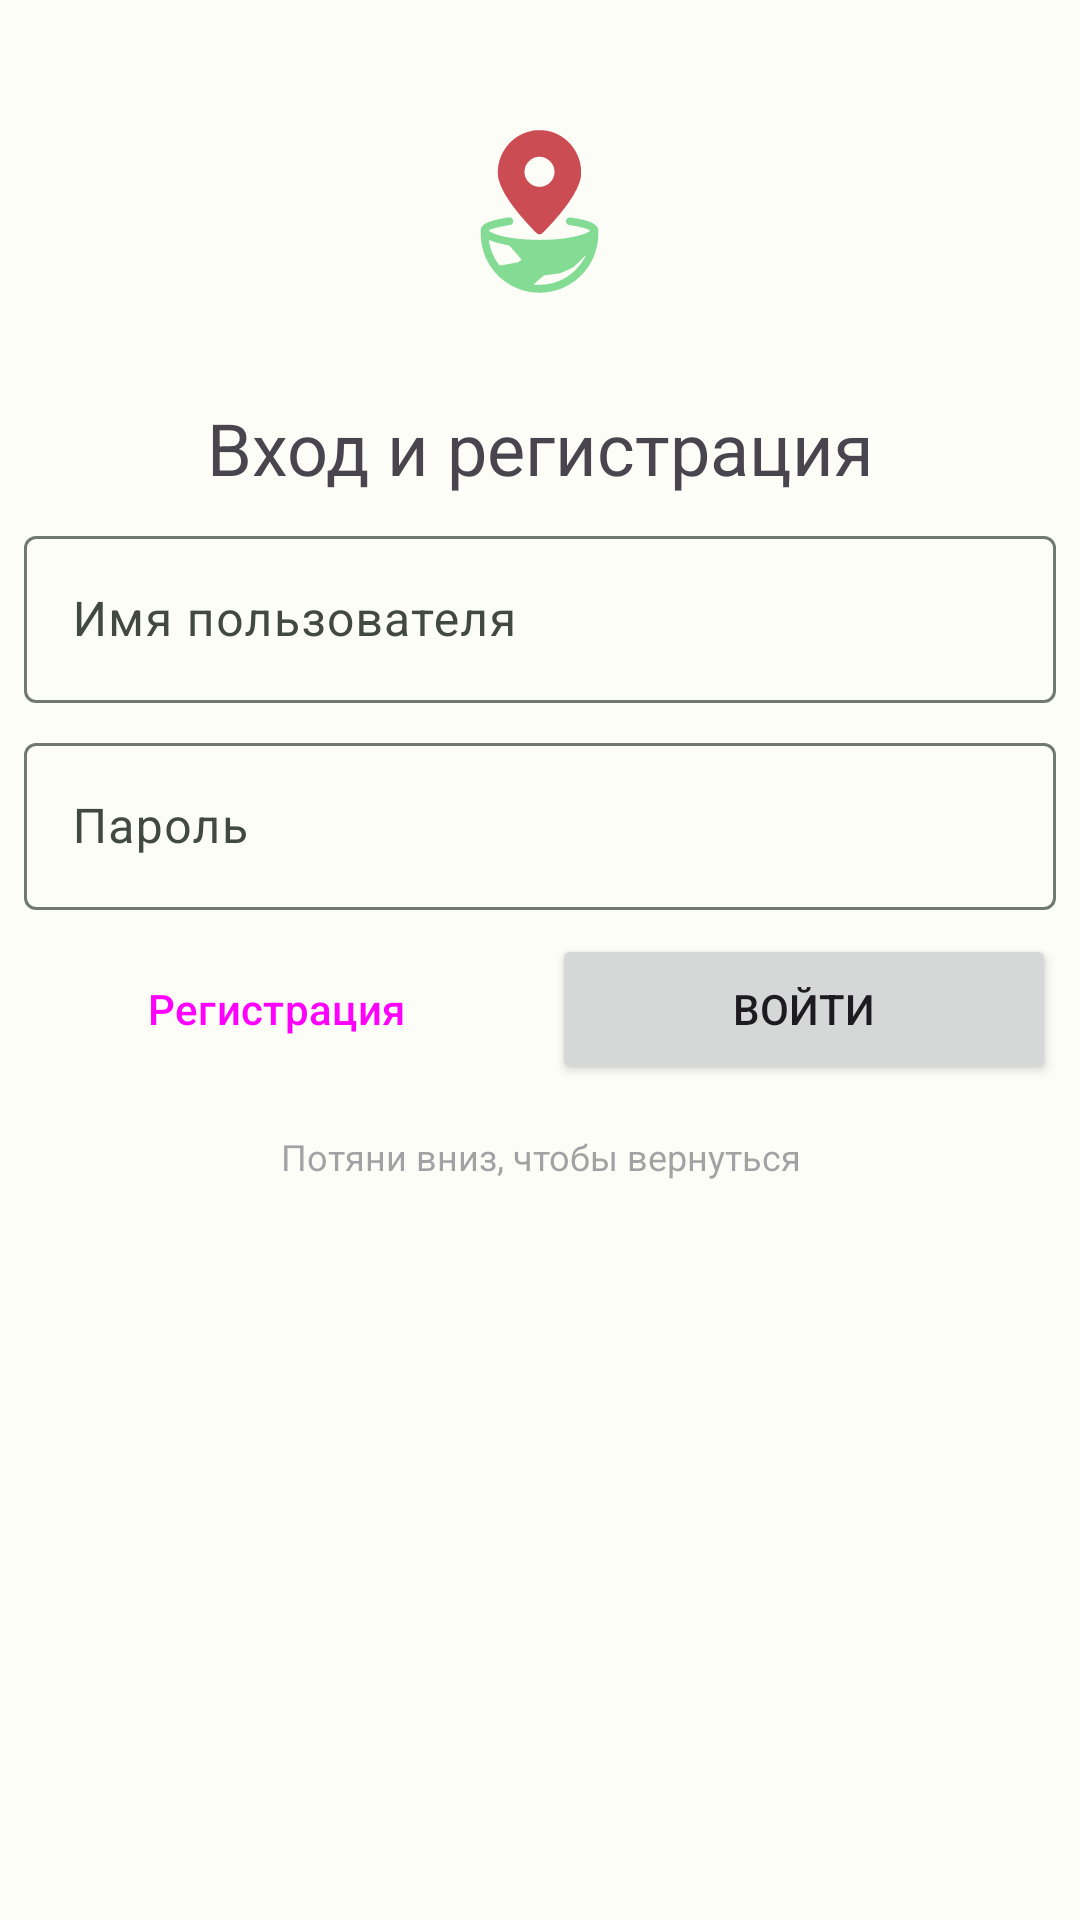

Write the Android layout XML for this screen, with the resource values it uses.
<!-- AndroidManifest.xml: application theme Theme.TrackTag -->
<!-- res/layout/fragment_auth.xml -->
<?xml version="1.0" encoding="utf-8"?>
<androidx.core.widget.NestedScrollView xmlns:android="http://schemas.android.com/apk/res/android"
    xmlns:app="http://schemas.android.com/apk/res-auto"
    android:layout_width="match_parent"
    android:clickable="true"
    android:focusable="true"
    android:layout_height="match_parent">

    <LinearLayout
        android:layout_width="match_parent"
        android:layout_height="wrap_content"
        android:orientation="vertical"
        android:padding="8dp">

        <ImageView
            android:layout_width="125dp"
            android:layout_height="125dp"
            android:layout_gravity="center_horizontal"
            android:contentDescription="@string/app_name"
            android:src="@drawable/ic_launcher_foreground" />

        <com.google.android.material.textview.MaterialTextView
            android:layout_width="match_parent"
            android:layout_height="wrap_content"
            android:layout_marginBottom="8dp"
            android:gravity="center"
            android:text="@string/login_and_registration"
            android:textSize="24sp" />

        <com.google.android.material.textfield.TextInputLayout
            android:layout_width="match_parent"
            android:layout_height="wrap_content"
            android:layout_marginBottom="8dp"
            android:hint="@string/username"
            app:startIconDrawable="@drawable/ic_person">

            <com.google.android.material.textfield.TextInputEditText
                android:id="@+id/username"
                android:layout_width="match_parent"
                android:layout_height="wrap_content"
                android:imeOptions="actionNext"
                android:singleLine="true" />

        </com.google.android.material.textfield.TextInputLayout>

        <com.google.android.material.textfield.TextInputLayout
            android:layout_width="match_parent"
            android:layout_height="wrap_content"
            android:layout_marginBottom="8dp"
            android:hint="@string/password"
            app:startIconDrawable="@drawable/ic_password">

            <com.google.android.material.textfield.TextInputEditText
                android:id="@+id/password"
                android:layout_width="match_parent"
                android:layout_height="wrap_content"
                android:imeOptions="actionDone"
                android:inputType="textPassword"
                android:singleLine="true" />

        </com.google.android.material.textfield.TextInputLayout>

        <LinearLayout
            android:layout_width="match_parent"
            android:layout_height="wrap_content"
            android:orientation="horizontal">

            <Button
                android:id="@+id/registration"
                style="@style/Widget.Material3.Button.TonalButton"
                android:layout_width="match_parent"
                android:layout_height="50dp"
                android:layout_marginEnd="4dp"
                android:layout_weight="1"
                android:text="@string/register" />

            <Button
                android:id="@+id/login"
                android:layout_width="match_parent"
                android:layout_height="50dp"
                android:layout_marginStart="4dp"
                android:layout_weight="1"
                android:text="@string/login" />

        </LinearLayout>

        <com.google.android.material.textview.MaterialTextView
            android:layout_width="match_parent"
            android:layout_height="wrap_content"
            android:layout_marginTop="16dp"
            android:alpha="0.5"
            android:gravity="center"
            android:text="@string/pull_down_to_return"
            android:textSize="12sp" />


    </LinearLayout>

</androidx.core.widget.NestedScrollView>
<!-- resources referenced by this layout -->
<resources>
  <string name="app_name">TrackTag</string>
  <string name="login">Войти</string>
  <string name="login_and_registration">Вход и регистрация</string>
  <string name="password">Пароль</string>
  <string name="pull_down_to_return">Потяни вниз, чтобы вернуться</string>
  <string name="register">Регистрация</string>
  <string name="username">Имя пользователя</string>
  <style name="Theme.TrackTag" parent="Base.Theme.TrackTag" />
  <style name="PopupMenu" parent="Widget.Material3.PopupMenu">
          <item name="android:popupBackground">@drawable/popup_menu_background</item>
      </style>
  <color name="md_theme_light_primary">#0B6D32</color>
  <color name="md_theme_light_onPrimary">#FFFFFF</color>
  <color name="md_theme_light_primaryContainer">#9EF6AC</color>
  <color name="md_theme_light_onPrimaryContainer">#00210A</color>
  <color name="md_theme_light_secondary">#506351</color>
  <color name="md_theme_light_onSecondary">#FFFFFF</color>
  <color name="md_theme_light_secondaryContainer">#D3E8D2</color>
  <color name="md_theme_light_onSecondaryContainer">#0E1F11</color>
  <color name="md_theme_light_tertiary">#39656D</color>
  <color name="md_theme_light_onTertiary">#FFFFFF</color>
  <color name="md_theme_light_tertiaryContainer">#BDEAF4</color>
  <color name="md_theme_light_onTertiaryContainer">#001F24</color>
  <color name="md_theme_light_error">#BA1A1A</color>
  <color name="md_theme_light_errorContainer">#FFDAD6</color>
  <color name="md_theme_light_onError">#FFFFFF</color>
  <color name="md_theme_light_onErrorContainer">#410002</color>
  <color name="md_theme_light_background">#FCFDF7</color>
  <color name="md_theme_light_onBackground">#1A1C19</color>
  <color name="md_theme_light_surface">#FCFDF7</color>
  <color name="md_theme_light_onSurface">#1A1C19</color>
  <color name="md_theme_light_surfaceVariant">#DDE5DA</color>
  <color name="md_theme_light_onSurfaceVariant">#414941</color>
  <color name="md_theme_light_outline">#727970</color>
  <color name="md_theme_light_inverseOnSurface">#F0F1EC</color>
  <color name="md_theme_light_inverseSurface">#2E312E</color>
  <color name="md_theme_light_inversePrimary">#82D992</color>
  <!-- drawable popup_menu_background (drawable) -->
  <?xml version="1.0" encoding="utf-8"?>
  <shape xmlns:android="http://schemas.android.com/apk/res/android">
      <solid android:color="?colorSurfaceContainerHigh"/>
      <corners
          android:radius="16dp"/>
      <padding
          android:bottom="8dp"
          android:top="8dp"/>
  </shape>
</resources>
